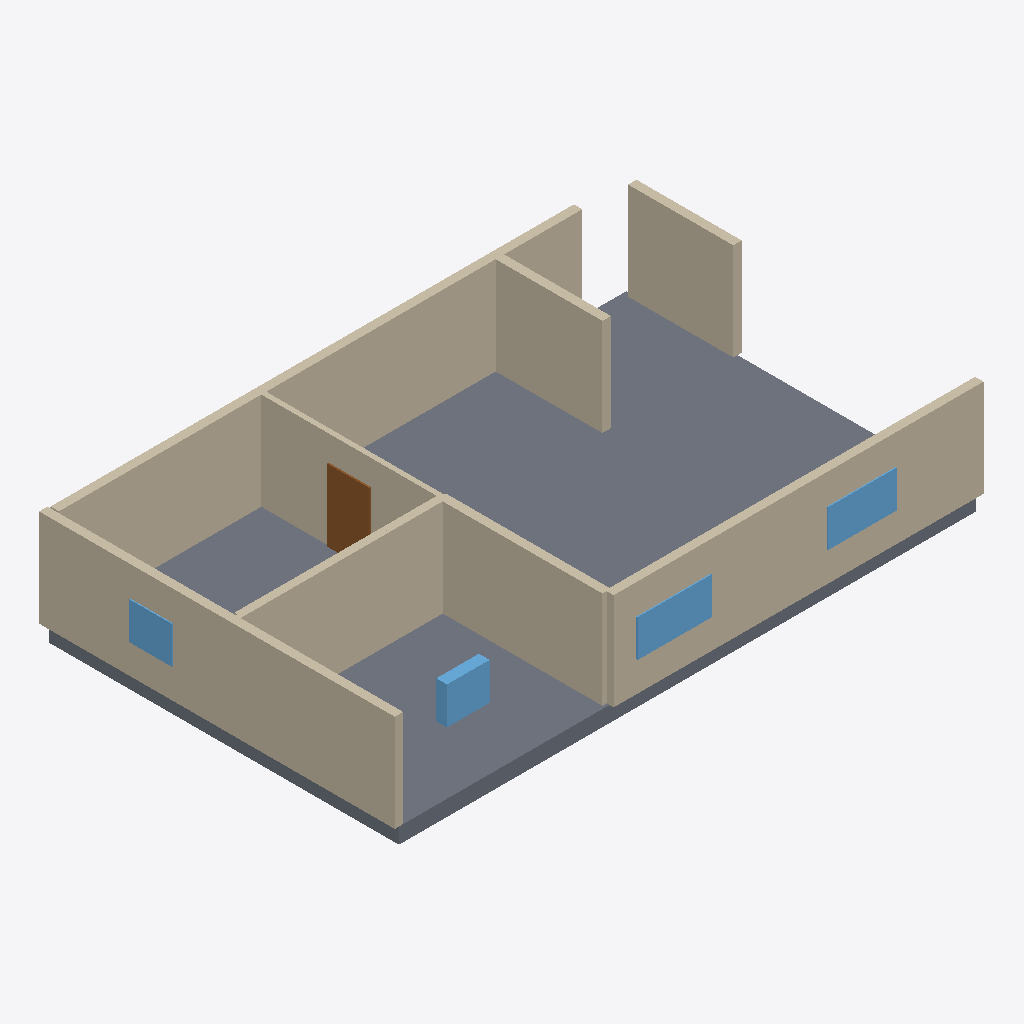
Isometric view of an IFC building model (IFC-SPF (STEP), schema IFC4, length unit millimetre), seen from the south-west, elements coloured by IFC class: 13 walls (beige), 4 windows (light blue), 1 slab (grey), 1 door (brown).
Extent 17.5 m × 10.8 m × 3.4 m (x, y, z). Elements (20): 13 IfcWall, 4 IfcWindow, 2 IfcDoor, 1 IfcSlab.

HEADER;
FILE_DESCRIPTION(('ViewDefinition[DesignTransferView]'),'2;1');
FILE_NAME('/dev/null','2026-11-14T07:49:07+02:00',(''),(''),'IfcOpenShell 0.9.0.post1','IfcOpenShell 0.9.0.post1','Nobody');
FILE_SCHEMA(('IFC4'));
ENDSEC;
DATA;
#1=IFCPROJECT('3sr1DJDk56XQA5w2og1nTS',$,'plan2ifc',$,$,$,$,(#10),#5);
#12=IFCSITE('3smdK9Tdb3bhy0QNvfR1f6',$,'Site',$,$,$,$,$,$,$,$,$,$,$);
#13=IFCBUILDING('3YXKrz_Nz09AbujrJ5zPPD',$,'Building',$,$,$,$,$,$,$,$,$);
#14=IFCBUILDINGSTOREY('1Q9NUDS3n1ceaDlWS2SwuG',$,'Level 0',$,$,$,$,$,$,$);
#443=IFCSLAB('3t1WcEDQHAWQDXOgTHf8Ep',$,'Slab',$,$,#460,#450,$,$);
#41=IFCWALL('1LJVaYcJT4Y8eSV2Pito$Y',$,'Wall',$,$,#62,#52,$,$);
#285=IFCWALL('2imAT$XPbB9vAcEJfDJpeR',$,'Wall',$,$,#306,#296,$,$);
#18=IFCWALL('1PUWd7nNrC5hW5B9qh8_wT',$,'Wall',$,$,#40,#29,$,$);
#241=IFCWALL('2gvSo7UR996vsXN_r0c_Y6',$,'Wall',$,$,#262,#252,$,$);
#219=IFCWALL('18LSADNPnESfHRgRQ2SpH3',$,'Wall',$,$,#240,#230,$,$);
#173=IFCWALL('2$EgrNksr4MORa4TNVqAWs',$,'Wall',$,$,#194,#184,$,$);
#85=IFCWALL('1gOVQXdCHFLOvpLNasfsxs',$,'Wall',$,$,#106,#96,$,$);
#107=IFCWALL('0Gm3PPg5r2BfLdgwlObXHq',$,'Wall',$,$,#128,#118,$,$);
#63=IFCWALL('2Qcu2dPiT0U9la1wupy7i2',$,'Wall',$,$,#84,#74,$,$);
#151=IFCWALL('2jyydkjnf46xWCK9N_OPEC',$,'Wall',$,$,#172,#162,$,$);
#399=IFCWINDOW('2ORcgtQHv5SA9tZQYtHQx7',$,'Window',$,$,#420,#410,$,$,$,$,$,$);
#329=IFCDOOR('3rCcG6_zD46eCPhGLehg3P',$,'Door',$,$,#350,#340,$,$,$,$,$,$);
#421=IFCWINDOW('1_zKWrTcP29f5lC8F009d0',$,'Window',$,$,#442,#432,$,$,$,$,$,$);
#377=IFCWINDOW('29hyfbZ4rDTvWe4dm0a1Va',$,'Window',$,$,#398,#388,$,$,$,$,$,$);
#263=IFCWALL('21QM5T6PzFKRxuwa28HfPa',$,'Wall',$,$,#284,#274,$,$);
#355=IFCWINDOW('2XP2XelB1Bg9pVbZ2qXKHn',$,'Window',$,$,#376,#366,$,$,$,$,$,$);
#195=IFCWALL('1$NBWm7ID7wgtZWlqoHdlc',$,'Wall',$,$,#216,#206,$,$);
#129=IFCWALL('3Y0QTINaD75AGvdwBr$sCu',$,'Wall',$,$,#150,#140,$,$);
ENDSEC;
